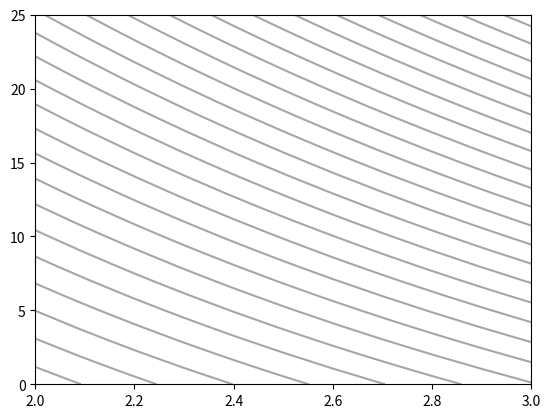

This chart was generated by the following Python code: (Note: this script raises an exception after producing the figure.)
import numpy as np
import matplotlib.pyplot as pl
from matplotlib.ticker import MultipleLocator, FormatStrFormatter

  
def bar_from_temp_and_volumes(temp,volumes):
    """returns pressure in Bar needed to carbonate a keg at 'volumes' of CO2 and 'temp' temperature
    British style beers = 2.0 - 2.4  (I think that 1.0 is more like it)
    Most other beers = 2.4 - 2.85
    High-carbonation beers = 2.85 - 2.95"""
    # TODO: native calculation in degrees C
    t = (temp * 9/5) + 32  # temp in F
    p = -16.6999 - (0.0101059*t) + (0.00116512*t*t) + (0.173354*t*v) + (4.24267*v)-(0.0684226*v*v)
    bar = p/14.5037738
    return bar

volumes = np.arange(2,3.1,0.1)
temps = range(26)

v, t = np.meshgrid(volumes, temps)
pl.contour(v,t,bar_from_temp_and_volumes(t,v),30, colors='black', linewidth=.5, alpha=0.35)
pl.contourf(v,t,bar_from_temp_and_volumes(t,v),30, cmap="spectral", linewidth=.5)

xmajorlocator = MultipleLocator(0.1)
xminorlocator = MultipleLocator(0.02)
pl.gca().xaxis.set_major_locator(xmajorlocator)
pl.gca().xaxis.set_minor_locator(xminorlocator)

ymajorlocator = MultipleLocator(2)
yminorlocator = MultipleLocator(1)
pl.gca().yaxis.set_major_locator(ymajorlocator)
pl.gca().yaxis.set_minor_locator(yminorlocator)


foo = pl.colorbar()
foo.set_label("Bar")
pl.ylabel("Ambient Temperature [C]")
pl.xlabel("Volumes of CO2")
pl.title("Keg carbonation")
pl.grid()
pl.show()

#for t in temps:
#    print str(t)+"C",
#    for v in volumes:
#        print round(bar_from_temp_and_volumes(t,v),1),
#    print "\n"
